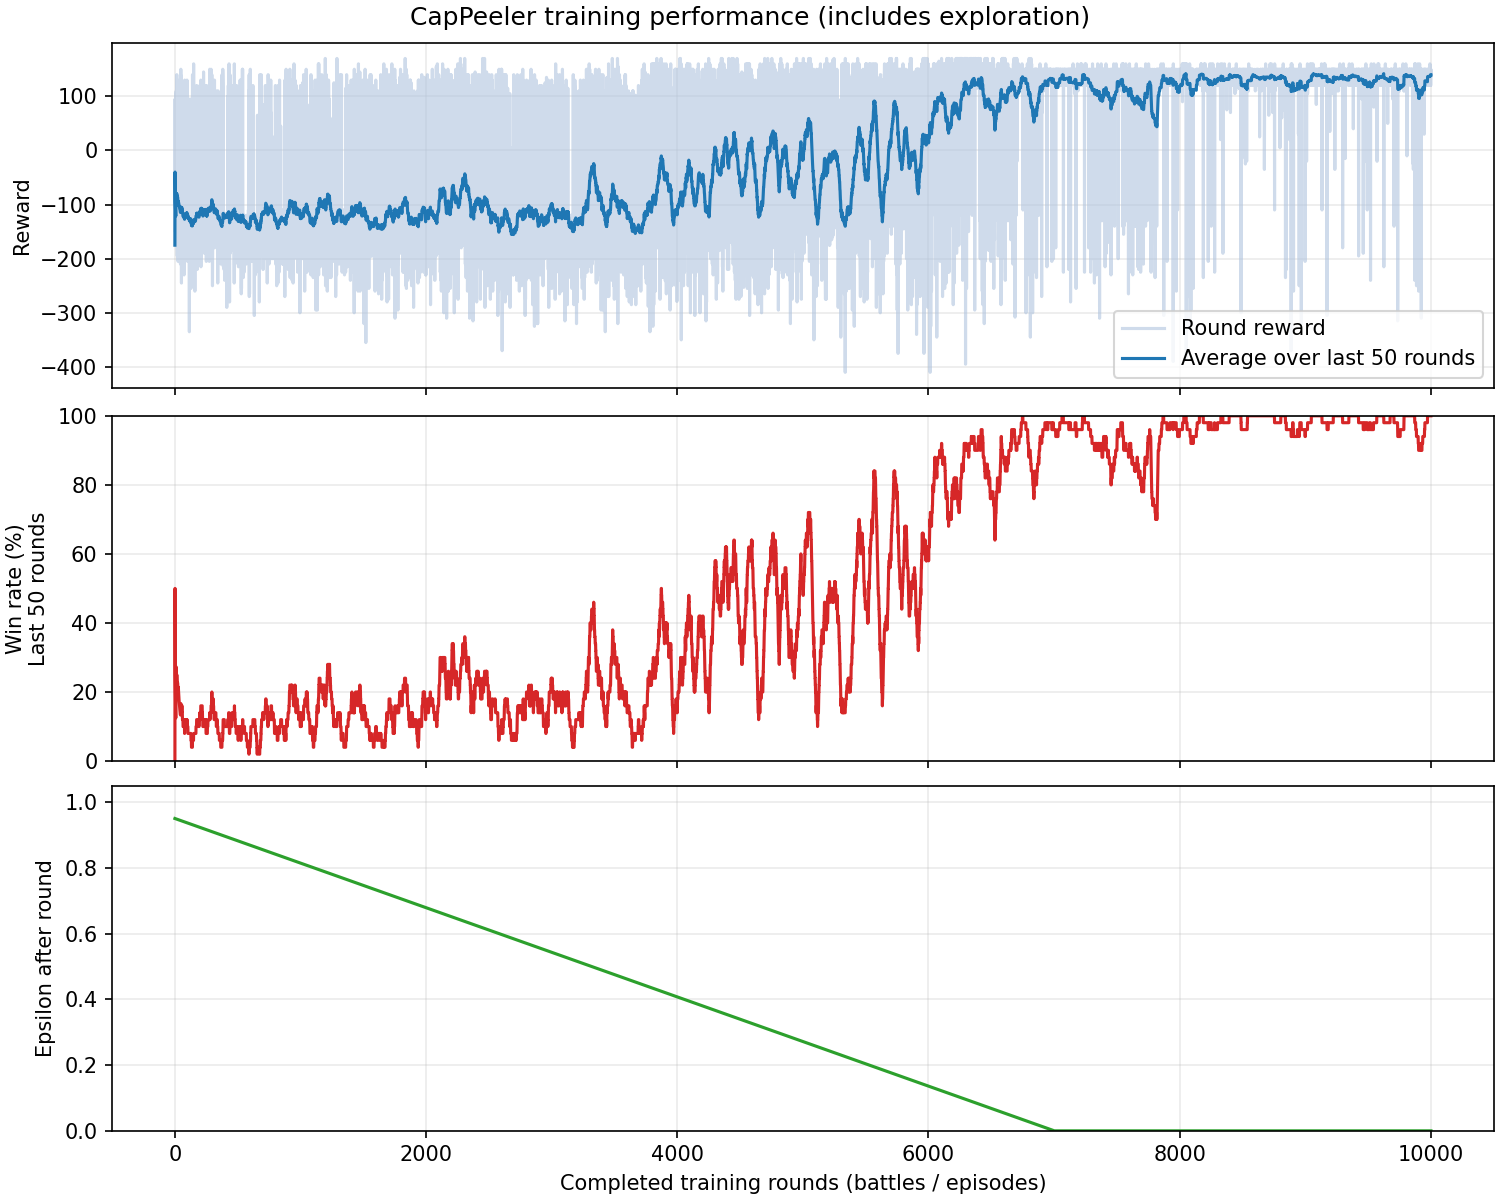

The data file committed next to this chart (first rows):
episode, round, outcome, reward, turns, actions, epsilon
1, 1, loss, -175.0, 162, 32, 0.9499
2, 2, win, 95.0, 325, 64, 0.9497
3, 3, loss, -150.0, 250, 50, 0.9496
4, 4, loss, -150.0, 213, 39, 0.9495
5, 5, loss, -140.0, 272, 53, 0.9493
6, 6, loss, -150.0, 165, 33, 0.9492
7, 7, loss, -150.0, 279, 55, 0.949
8, 8, loss, -150.0, 182, 36, 0.9489
9, 9, win, 105.0, 316, 61, 0.9488
10, 10, loss, -120.0, 335, 66, 0.9486
11, 11, win, 110.0, 305, 61, 0.9485
12, 12, loss, -130.0, 248, 49, 0.9484
13, 13, loss, -120.0, 275, 54, 0.9482
14, 14, loss, -140.0, 289, 58, 0.9481
15, 15, loss, -150.0, 219, 42, 0.948
16, 16, win, 140.0, 299, 60, 0.9478
17, 17, loss, -170.0, 279, 55, 0.9477
18, 18, loss, -120.0, 308, 60, 0.9476
19, 19, loss, -140.0, 240, 47, 0.9474
20, 20, loss, -195.0, 301, 59, 0.9473
21, 21, loss, -120.0, 341, 68, 0.9471
22, 22, win, 130.0, 341, 68, 0.947
23, 23, loss, -185.0, 353, 70, 0.9469
24, 24, loss, -140.0, 240, 48, 0.9467
25, 25, loss, -130.0, 288, 57, 0.9466
26, 26, loss, -205.0, 332, 66, 0.9465
27, 27, loss, -195.0, 298, 60, 0.9463
28, 28, win, 120.0, 312, 61, 0.9462
29, 29, loss, -120.0, 408, 80, 0.9461
30, 30, loss, -140.0, 218, 43, 0.9459
31, 31, loss, -130.0, 274, 55, 0.9458
32, 32, loss, -140.0, 259, 52, 0.9457
33, 33, loss, -180.0, 294, 58, 0.9455
34, 34, loss, -140.0, 236, 46, 0.9454
35, 35, loss, -110.0, 278, 54, 0.9452
36, 36, loss, -165.0, 283, 55, 0.9451
37, 37, loss, -135.0, 354, 70, 0.945
38, 38, loss, -150.0, 318, 63, 0.9448
39, 39, loss, -160.0, 240, 47, 0.9447
40, 40, loss, -155.0, 313, 63, 0.9446
41, 41, loss, -120.0, 304, 60, 0.9444
42, 42, loss, -140.0, 197, 39, 0.9443
43, 43, loss, -160.0, 291, 57, 0.9442
44, 44, loss, -180.0, 283, 56, 0.944
45, 45, loss, -210.0, 285, 57, 0.9439
46, 46, win, 140.0, 208, 41, 0.9438
47, 47, loss, -140.0, 250, 49, 0.9436
48, 48, win, 150.0, 165, 33, 0.9435
49, 49, loss, -160.0, 284, 55, 0.9433
50, 50, loss, -150.0, 265, 52, 0.9432
51, 51, loss, -120.0, 295, 58, 0.9431
52, 52, loss, -160.0, 174, 33, 0.9429
53, 53, loss, -245.0, 276, 55, 0.9428
54, 54, loss, -140.0, 311, 62, 0.9427
55, 55, win, 130.0, 218, 44, 0.9425
56, 56, loss, -150.0, 274, 55, 0.9424
57, 57, loss, -120.0, 330, 66, 0.9423
58, 58, loss, -150.0, 202, 39, 0.9421
59, 59, loss, -150.0, 251, 49, 0.942
60, 60, loss, -110.0, 307, 61, 0.9419
... 9,940 more rows
